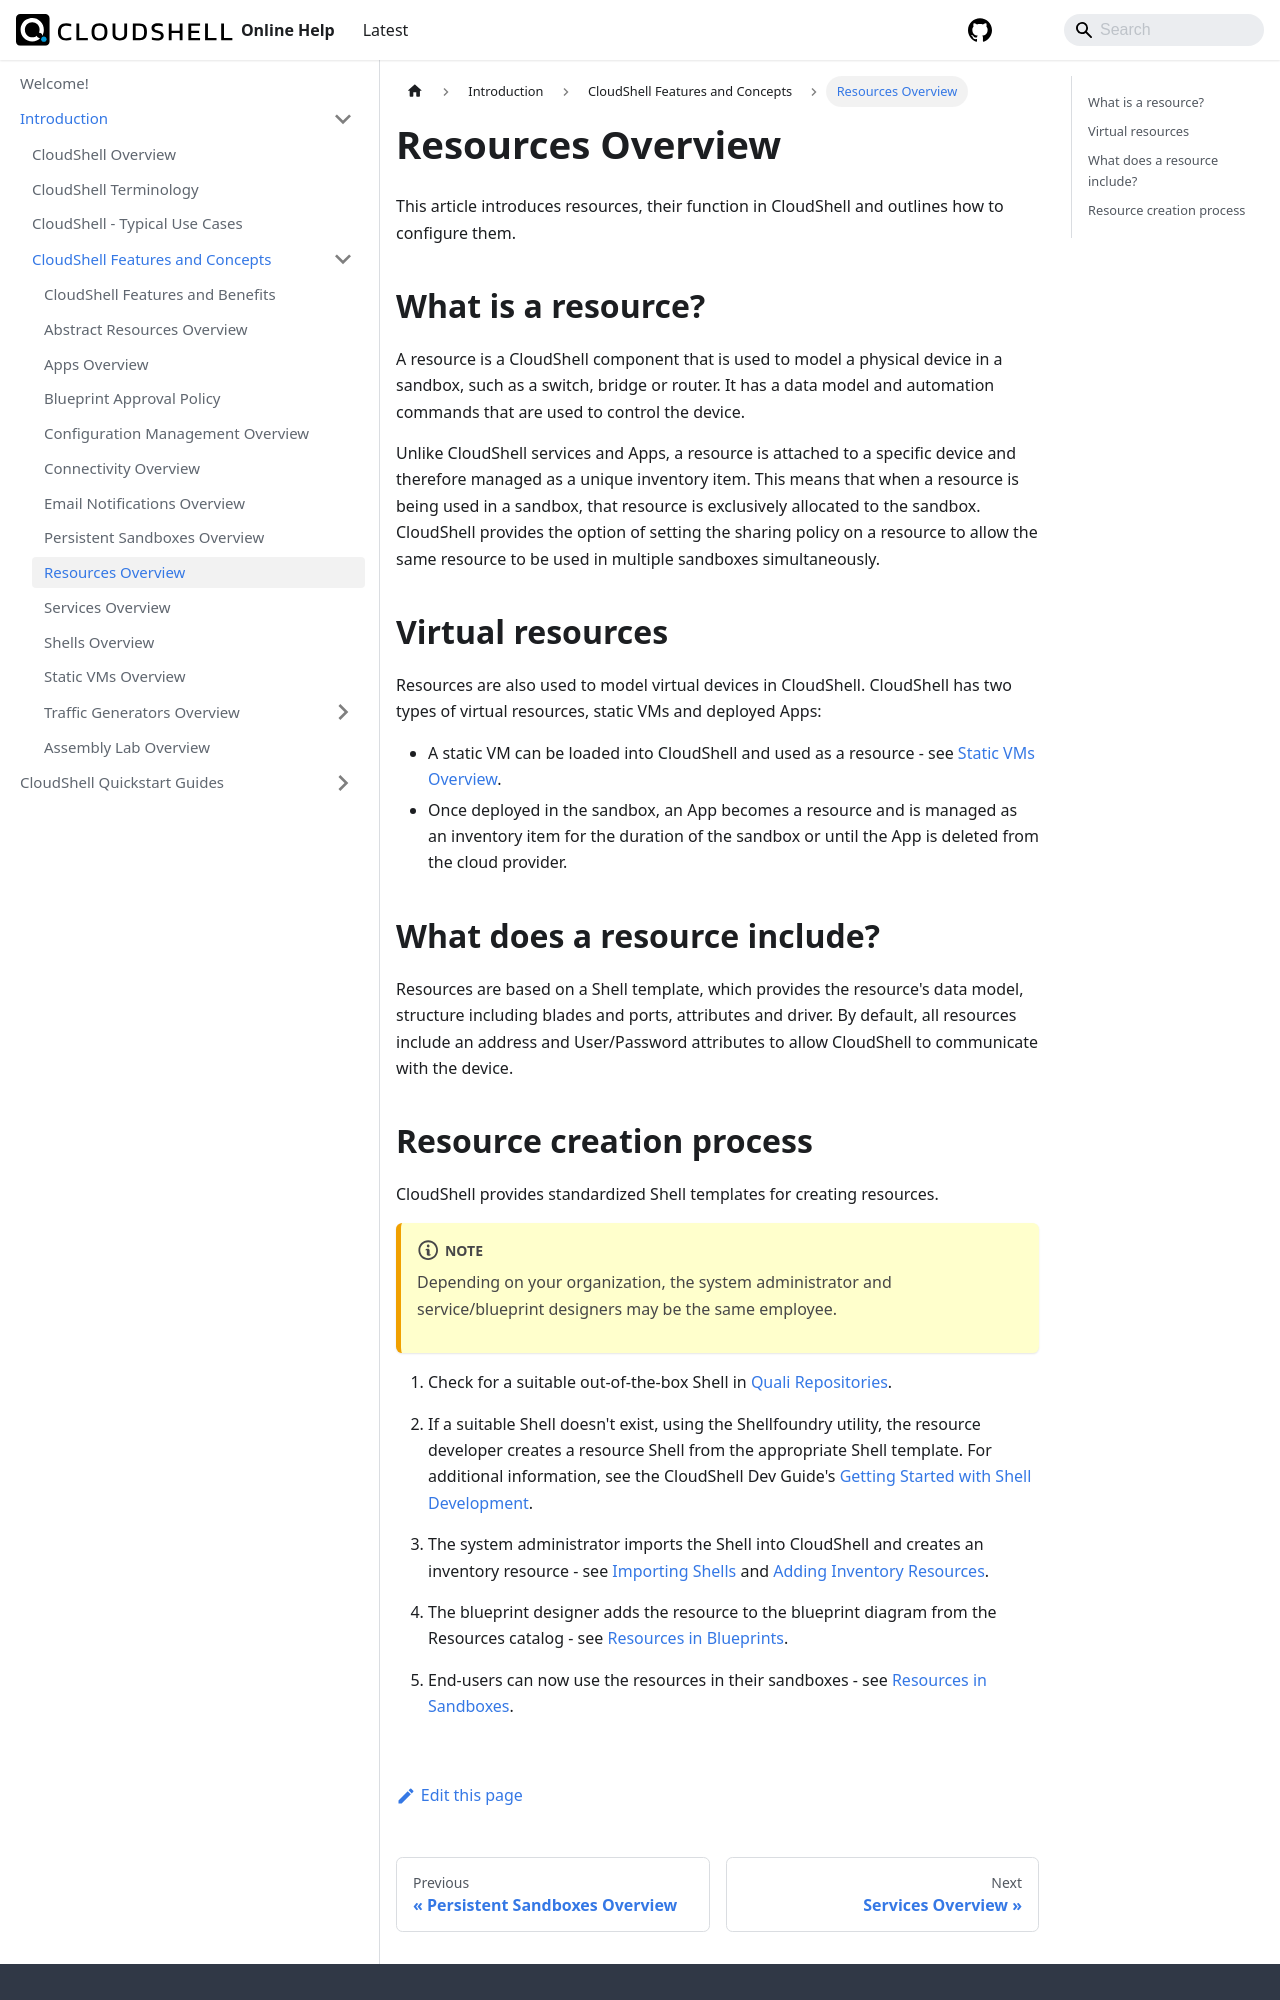

repository: QualiSystems/cloudshell-help · page: intro/features/resources.html · generator: docusaurus

---
sidebar_position: 9
---

# Resources Overview

This article introduces resources, their function in CloudShell and outlines how to configure them.

## What is a resource?

A resource is a CloudShell component that is used to model a physical device in a sandbox, such as a switch, bridge or router. It has a data model and automation commands that are used to control the device.

Unlike CloudShell services and Apps, a resource is attached to a specific device and therefore managed as a unique inventory item. This means that when a resource is being used in a sandbox, that resource is exclusively allocated to the sandbox. CloudShell provides the option of setting the sharing policy on a resource to allow the same resource to be used in multiple sandboxes simultaneously.

## Virtual resources

Resources are also used to model virtual devices in CloudShell. CloudShell has two types of virtual resources, static VMs and deployed Apps:

- A static VM can be loaded into CloudShell and used as a resource - see [Static VMs Overview](./static-vms.md).
- Once deployed in the sandbox, an App becomes a resource and is managed as an inventory item for the duration of the sandbox or until the App is deleted from the cloud provider.

## What does a resource include?

Resources are based on a Shell template, which provides the resource's data model, structure including blades and ports, attributes and driver. By default, all resources include an address and User/Password attributes to allow CloudShell to communicate with the device.
